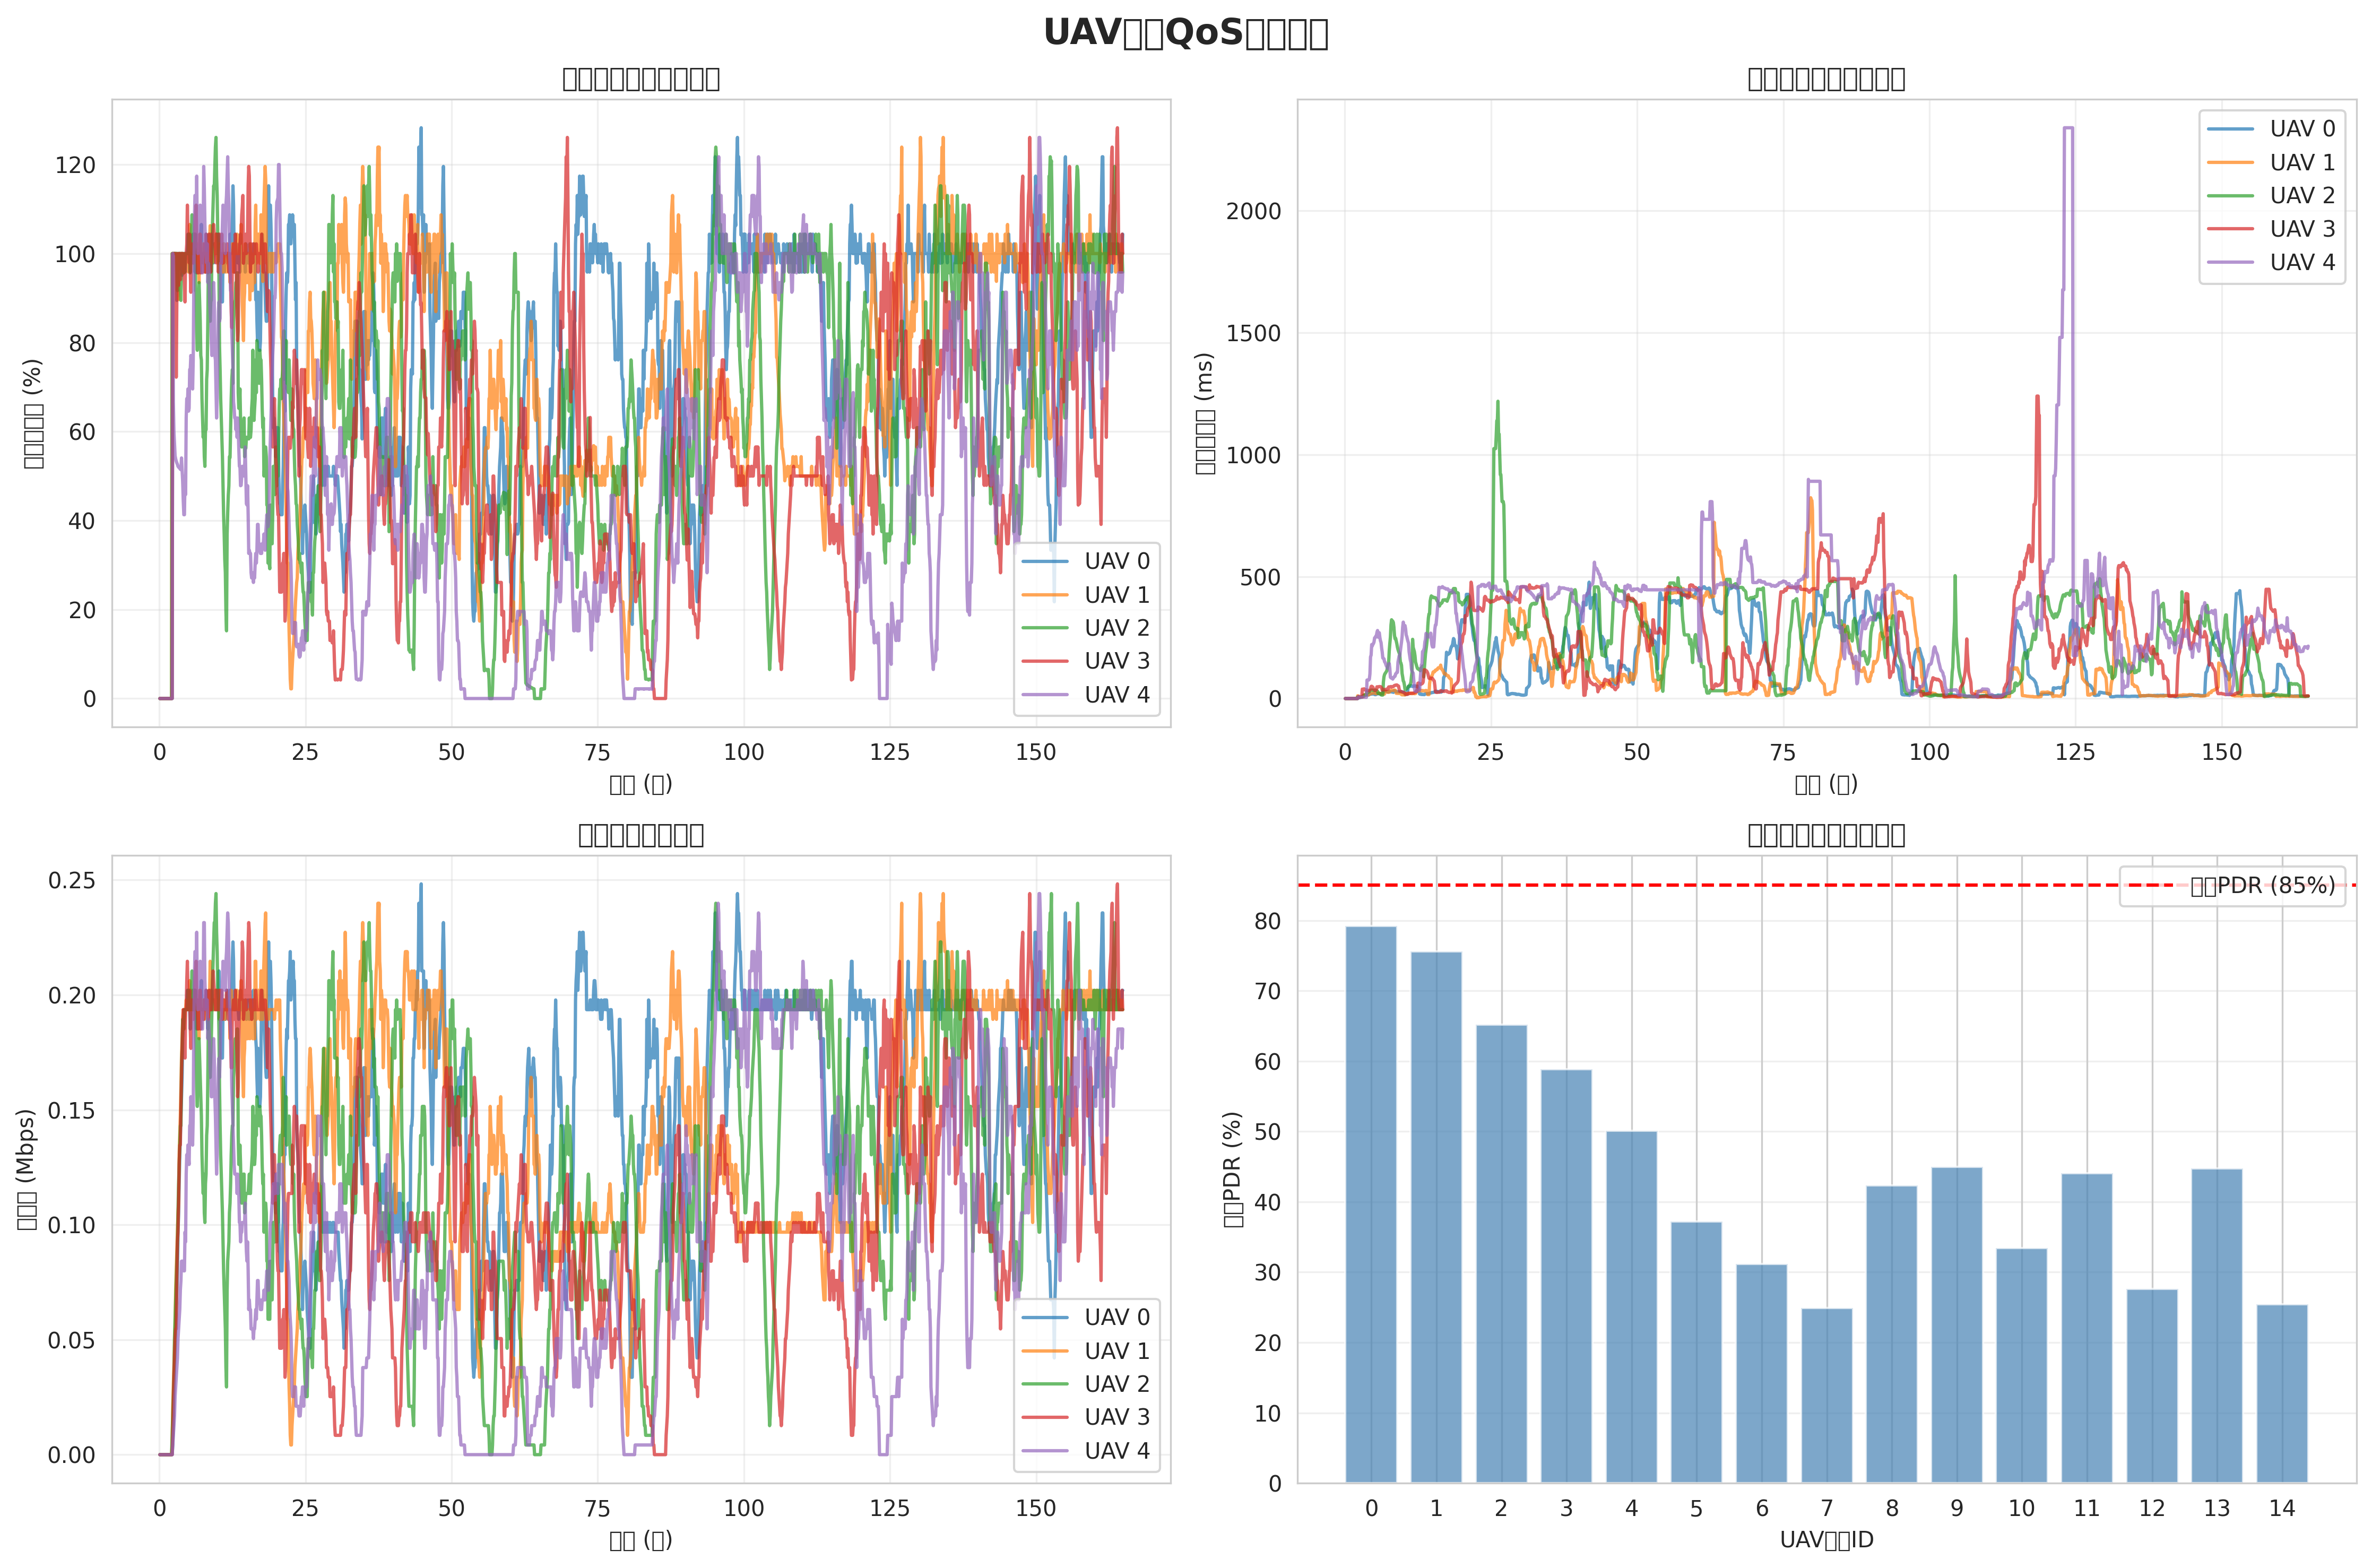

The file beside this chart, header and first rows:
time, uav0_pdr, uav0_delay, uav0_throughput, uav1_pdr, uav1_delay, uav1_throughput, uav2_pdr, uav2_delay, uav2_throughput, uav3_pdr, uav3_delay, uav3_throughput, uav4_pdr, uav4_delay, uav4_throughput, uav5_pdr, uav5_delay, uav5_throughput, uav6_pdr, uav6_delay, uav6_throughput, uav7_pdr, uav7_delay
0.1, 0, 0, 0, 0, 0, 0, 0, 0, 0, 0, 0, 0, 0, 0, 0, 0, 0, 0, 0, 0, 0, 0, 0
0.2, 0, 0, 0, 0, 0, 0, 0, 0, 0, 0, 0, 0, 0, 0, 0, 0, 0, 0, 0, 0, 0, 0, 0
0.3, 0, 0, 0, 0, 0, 0, 0, 0, 0, 0, 0, 0, 0, 0, 0, 0, 0, 0, 0, 0, 0, 0, 0
0.4, 0, 0, 0, 0, 0, 0, 0, 0, 0, 0, 0, 0, 0, 0, 0, 0, 0, 0, 0, 0, 0, 0, 0
0.5, 0, 0, 0, 0, 0, 0, 0, 0, 0, 0, 0, 0, 0, 0, 0, 0, 0, 0, 0, 0, 0, 0, 0
0.6, 0, 0, 0, 0, 0, 0, 0, 0, 0, 0, 0, 0, 0, 0, 0, 0, 0, 0, 0, 0, 0, 0, 0
0.7, 0, 0, 0, 0, 0, 0, 0, 0, 0, 0, 0, 0, 0, 0, 0, 0, 0, 0, 0, 0, 0, 0, 0
0.8, 0, 0, 0, 0, 0, 0, 0, 0, 0, 0, 0, 0, 0, 0, 0, 0, 0, 0, 0, 0, 0, 0, 0
0.9, 0, 0, 0, 0, 0, 0, 0, 0, 0, 0, 0, 0, 0, 0, 0, 0, 0, 0, 0, 0, 0, 0, 0
1, 0, 0, 0, 0, 0, 0, 0, 0, 0, 0, 0, 0, 0, 0, 0, 0, 0, 0, 0, 0, 0, 0, 0
1.1, 0, 0, 0, 0, 0, 0, 0, 0, 0, 0, 0, 0, 0, 0, 0, 0, 0, 0, 0, 0, 0, 0, 0
1.2, 0, 0, 0, 0, 0, 0, 0, 0, 0, 0, 0, 0, 0, 0, 0, 0, 0, 0, 0, 0, 0, 0, 0
1.3, 0, 0, 0, 0, 0, 0, 0, 0, 0, 0, 0, 0, 0, 0, 0, 0, 0, 0, 0, 0, 0, 0, 0
1.4, 0, 0, 0, 0, 0, 0, 0, 0, 0, 0, 0, 0, 0, 0, 0, 0, 0, 0, 0, 0, 0, 0, 0
1.5, 0, 0, 0, 0, 0, 0, 0, 0, 0, 0, 0, 0, 0, 0, 0, 0, 0, 0, 0, 0, 0, 0, 0
1.6, 0, 0, 0, 0, 0, 0, 0, 0, 0, 0, 0, 0, 0, 0, 0, 0, 0, 0, 0, 0, 0, 0, 0
1.7, 0, 0, 0, 0, 0, 0, 0, 0, 0, 0, 0, 0, 0, 0, 0, 0, 0, 0, 0, 0, 0, 0, 0
1.8, 0, 0, 0, 0, 0, 0, 0, 0, 0, 0, 0, 0, 0, 0, 0, 0, 0, 0, 0, 0, 0, 0, 0
1.9, 0, 0, 0, 0, 0, 0, 0, 0, 0, 0, 0, 0, 0, 0, 0, 0, 0, 0, 0, 0, 0, 0, 0
2, 0, 0, 0, 0, 0, 0, 0, 0, 0, 0, 0, 0, 0, 0, 0, 0, 0, 0, 0, 0, 0, 0, 0
2.1, 0, 0, 0, 0, 0, 0, 0, 0, 0, 0, 0, 0, 0, 0, 0, 0, 0, 0, 0, 0, 0, 0, 0
2.2, 0, 0, 0, 1, 0.01091, 4208, 1, 0.006421, 8416, 0, 0, 0, 0, 0, 0, 0, 0, 0, 0, 0, 0, 0, 0
2.3, 1, 0.004934, 4208, 1, 0.004419, 21040, 1, 0.004367, 16832, 1, 0.006408, 8416, 1, 0.006935, 4208, 0, 0, 0, 0, 0, 0, 0, 0
2.4, 1, 0.004192, 12624, 1, 0.004646, 29456, 1, 0.003937, 25248, 0.8333, 0.009309, 21040, 0.6667, 0.00426, 8416, 1, 0.01397, 8416, 0, 0, 0, 0, 0
2.5, 1, 0.003916, 29456, 1, 0.005369, 37872, 1, 0.004483, 33664, 1, 0.00717, 33664, 0.6, 0.004242, 12624, 1, 0.007687, 25248, 0, 0, 0, 0, 0
2.6, 1, 0.003803, 37872, 1, 0.005319, 46288, 1, 0.004737, 50496, 1, 0.006395, 42080, 0.5714, 0.005516, 16832, 1, 0.006728, 33664, 0, 0, 0, 0, 0
2.7, 1, 0.005402, 46288, 1, 0.006023, 54704, 1, 0.005877, 58912, 1, 0.006354, 50496, 0.5455, 0.005025, 25248, 0.9, 0.007085, 37872, 0, 0, 0, 0, 0
2.8, 1, 0.005172, 54704, 1, 0.00649, 71536, 1, 0.006065, 67328, 0.9286, 0.006, 54704, 0.5385, 0.004948, 29456, 1, 0.01447, 50496, 0, 0, 0, 0, 0
2.9, 1, 0.00637, 63120, 1, 0.006359, 79952, 1, 0.00603, 75744, 0.7222, 0.006, 54704, 0.5333, 0.004803, 33664, 1, 0.0134, 58912, 0, 0, 0, 0, 0
3, 0.8947, 0.006912, 71536, 1, 0.006381, 88368, 1, 0.008577, 84160, 0.9, 0.03861, 75744, 0.5294, 0.005161, 37872, 0.8889, 0.01252, 67328, 0, 0, 0, 0, 0
3.1, 0.9048, 0.008626, 79952, 1, 0.006405, 96784, 0.9167, 0.008783, 92576, 1, 0.03601, 92576, 0.5263, 0.005396, 42080, 0.8, 0.01252, 67328, 0, 0, 0, 0, 0
3.2, 1, 0.01346, 96784, 0.9259, 0.008025, 105200, 0.9615, 0.009966, 105200, 0.9583, 0.03553, 96784, 0.5217, 0.005299, 50496, 0.7273, 0.01252, 67328, 0, 0, 0, 0, 0
3.3, 1, 0.01445, 105200, 0.8966, 0.008692, 109408, 1, 0.01308, 117824, 0.9286, 0.0398, 109408, 0.52, 0.005008, 54704, 0.6667, 0.01252, 67328, 0, 0, 0, 0, 0
3.4, 0.9655, 0.01479, 117824, 1, 0.01683, 130448, 1, 0.01389, 126240, 1, 0.03563, 126240, 0.5185, 0.00502, 58912, 0.5714, 0.01252, 67328, 0.1154, 0.9323, 12624, 0, 0
3.5, 1, 0.01468, 130448, 1, 0.01695, 138864, 0.9412, 0.01387, 134656, 1, 0.03451, 134656, 0.5172, 0.004811, 63120, 0.7, 0.1099, 88368, 0.1429, 0.6997, 16832, 0.1071, 0.9522
3.6, 1, 0.01454, 138864, 1, 0.01623, 147280, 0.9444, 0.01527, 143072, 0.9412, 0.03451, 134656, 0.5152, 0.004922, 71536, 0.8125, 0.1495, 109408, 0.1667, 0.5602, 21040, 0.1667, 0.5779
3.7, 1, 0.01391, 147280, 0.9744, 0.01569, 159904, 0.8947, 0.01527, 143072, 1, 0.03591, 151488, 0.5143, 0.004831, 75744, 0.8824, 0.1611, 126240, 0.2059, 0.4013, 29456, 0.1875, 0.4829
3.8, 1, 0.01368, 155696, 1, 0.01523, 172528, 1, 0.02786, 168320, 0.975, 0.03391, 164112, 0.5405, 0.07577, 84160, 1, 0.1496, 151488, 0.2222, 0.3514, 33664, 0.1765, 0.4829
3.9, 0.9512, 0.01384, 164112, 1, 0.01473, 180944, 1, 0.02701, 176736, 1, 0.03257, 176736, 0.5128, 0.07577, 84160, 1, 0.1359, 168320, 0.2368, 0.3148, 37872, 0.2222, 0.3831
4, 1, 0.01431, 180944, 1, 0.01499, 189360, 0.9783, 0.02579, 189360, 1, 0.03134, 185152, 0.4878, 0.07577, 84160, 1, 0.1304, 176736, 0.25, 0.2838, 42080, 0.225, 0.3419
4.1, 0.9778, 0.01459, 185152, 0.9583, 0.01515, 193568, 0.9565, 0.02661, 185152, 1, 0.03073, 193568, 0.4444, 0.07577, 84160, 0.9545, 0.1304, 176736, 0.2619, 0.2583, 46288, 0.2381, 0.3103
4.2, 1, 0.01648, 193568, 0.9565, 0.01733, 185152, 0.9565, 0.02851, 185152, 0.9583, 0.0328, 193568, 0.413, 0.0794, 79952, 0.9348, 0.129, 180944, 0.2826, 0.2192, 54704, 0.2273, 0.3103
4.3, 0.9583, 0.01703, 193568, 0.9783, 0.01862, 189360, 1, 0.0323, 193568, 0.9348, 0.03431, 180944, 0.413, 0.1008, 79952, 0.8542, 0.1346, 172528, 0.3043, 0.2039, 58912, 0.2174, 0.3103
4.4, 1, 0.01783, 193568, 1, 0.02015, 193568, 0.9583, 0.0337, 193568, 0.8913, 0.0392, 172528, 0.5, 0.1707, 96784, 0.8261, 0.153, 159904, 0.3261, 0.1907, 63120, 0.2083, 0.3103
4.5, 1, 0.01804, 193568, 1, 0.02031, 193568, 1, 0.0346, 193568, 1, 0.04936, 193568, 0.4583, 0.178, 92576, 0.7826, 0.1613, 151488, 0.3478, 0.1794, 67328, 0.2174, 0.3103
4.6, 1, 0.01794, 193568, 0.9792, 0.02147, 197776, 1, 0.03441, 193568, 1, 0.05027, 193568, 0.6304, 0.2212, 122032, 0.7826, 0.1739, 151488, 0.375, 0.1604, 75744, 0.2826, 0.3201
4.7, 1, 0.01889, 193568, 1, 0.02186, 193568, 1, 0.03431, 193568, 1.021, 0.04817, 206192, 0.6739, 0.2152, 130448, 0.7174, 0.1864, 138864, 0.413, 0.1527, 79952, 0.2826, 0.3201
4.8, 1, 0.01881, 201984, 1, 0.02217, 193568, 1, 0.03456, 193568, 1.109, 0.04679, 214608, 0.6522, 0.2222, 126240, 0.6458, 0.198, 130448, 0.4348, 0.1452, 84160, 0.2826, 0.3201
4.9, 1.043, 0.01874, 201984, 1, 0.02235, 193568, 1, 0.03295, 201984, 1.043, 0.03706, 201984, 0.6957, 0.2251, 134656, 0.6304, 0.2112, 122032, 0.4565, 0.1384, 88368, 0.2708, 0.3201
5, 1.043, 0.01797, 201984, 0.9583, 0.02266, 193568, 1.043, 0.03266, 201984, 1, 0.03694, 193568, 0.6458, 0.2321, 130448, 0.6304, 0.2112, 122032, 0.4783, 0.1323, 92576, 0.3043, 0.3282
5.1, 1, 0.01624, 193568, 1, 0.02219, 193568, 1.022, 0.03387, 197776, 0.9792, 0.03664, 197776, 0.6522, 0.2488, 126240, 0.6304, 0.2112, 122032, 0.5, 0.1215, 100992, 0.3913, 0.3185
5.2, 0.9583, 0.01601, 193568, 1.065, 0.02298, 206192, 1, 0.03343, 193568, 1.043, 0.0321, 201984, 0.7391, 0.2494, 143072, 0.6042, 0.2112, 122032, 0.5435, 0.1168, 105200, 0.3913, 0.3185
5.3, 0.9565, 0.01573, 185152, 1, 0.02011, 193568, 0.9583, 0.03386, 193568, 0.9565, 0.03424, 185152, 0.7391, 0.2556, 143072, 0.6304, 0.2112, 122032, 0.5, 0.005558, 96784, 0.4583, 0.2869
5.4, 1, 0.01916, 193568, 1, 0.02014, 193568, 1.043, 0.03263, 201984, 0.913, 0.03503, 176736, 0.7708, 0.2565, 155696, 0.5217, 0.1674, 100992, 0.5, 0.005593, 96784, 0.4565, 0.1655
5.5, 1, 0.0196, 193568, 1, 0.02037, 201984, 1.043, 0.03143, 201984, 1, 0.04793, 193568, 0.7609, 0.2709, 147280, 0.5217, 0.185, 100992, 0.5, 0.1322, 100992, 0.4348, 0.1724
5.6, 1, 0.01996, 193568, 1, 0.02111, 193568, 1.087, 0.03034, 210400, 0.9792, 0.04681, 197776, 0.7391, 0.2787, 143072, 0.4348, 0.1747, 84160, 0.587, 0.232, 113616, 0.4783, 0.5718
5.7, 0.9792, 0.01947, 197776, 1, 0.02198, 193568, 1, 0.0209, 193568, 1.022, 0.04717, 197776, 0.6957, 0.2515, 134656, 0.2917, 0.2101, 58912, 0.5652, 0.2409, 109408, 0.5435, 0.5112
5.8, 1.043, 0.01957, 201984, 1, 0.02199, 193568, 1, 0.02026, 201984, 0.9783, 0.04846, 189360, 0.7609, 0.266, 147280, 0.2174, 0.2891, 42080, 0.587, 0.2352, 113616, 0.4792, 0.5484
5.9, 1, 0.01913, 193568, 1, 0.02216, 193568, 1.022, 0.02096, 197776, 1, 0.04897, 193568, 0.9167, 0.2696, 185152, 0.1739, 0.3563, 33664, 0.5652, 0.2441, 109408, 0.4783, 0.5728
6, 1.022, 0.01981, 197776, 1.043, 0.02157, 201984, 1.043, 0.02054, 201984, 1, 0.04883, 193568, 1.065, 0.2499, 206192, 0.1739, 0.3563, 33664, 0.5833, 0.2439, 117824, 0.4565, 0.5988
... 1,588 more rows
